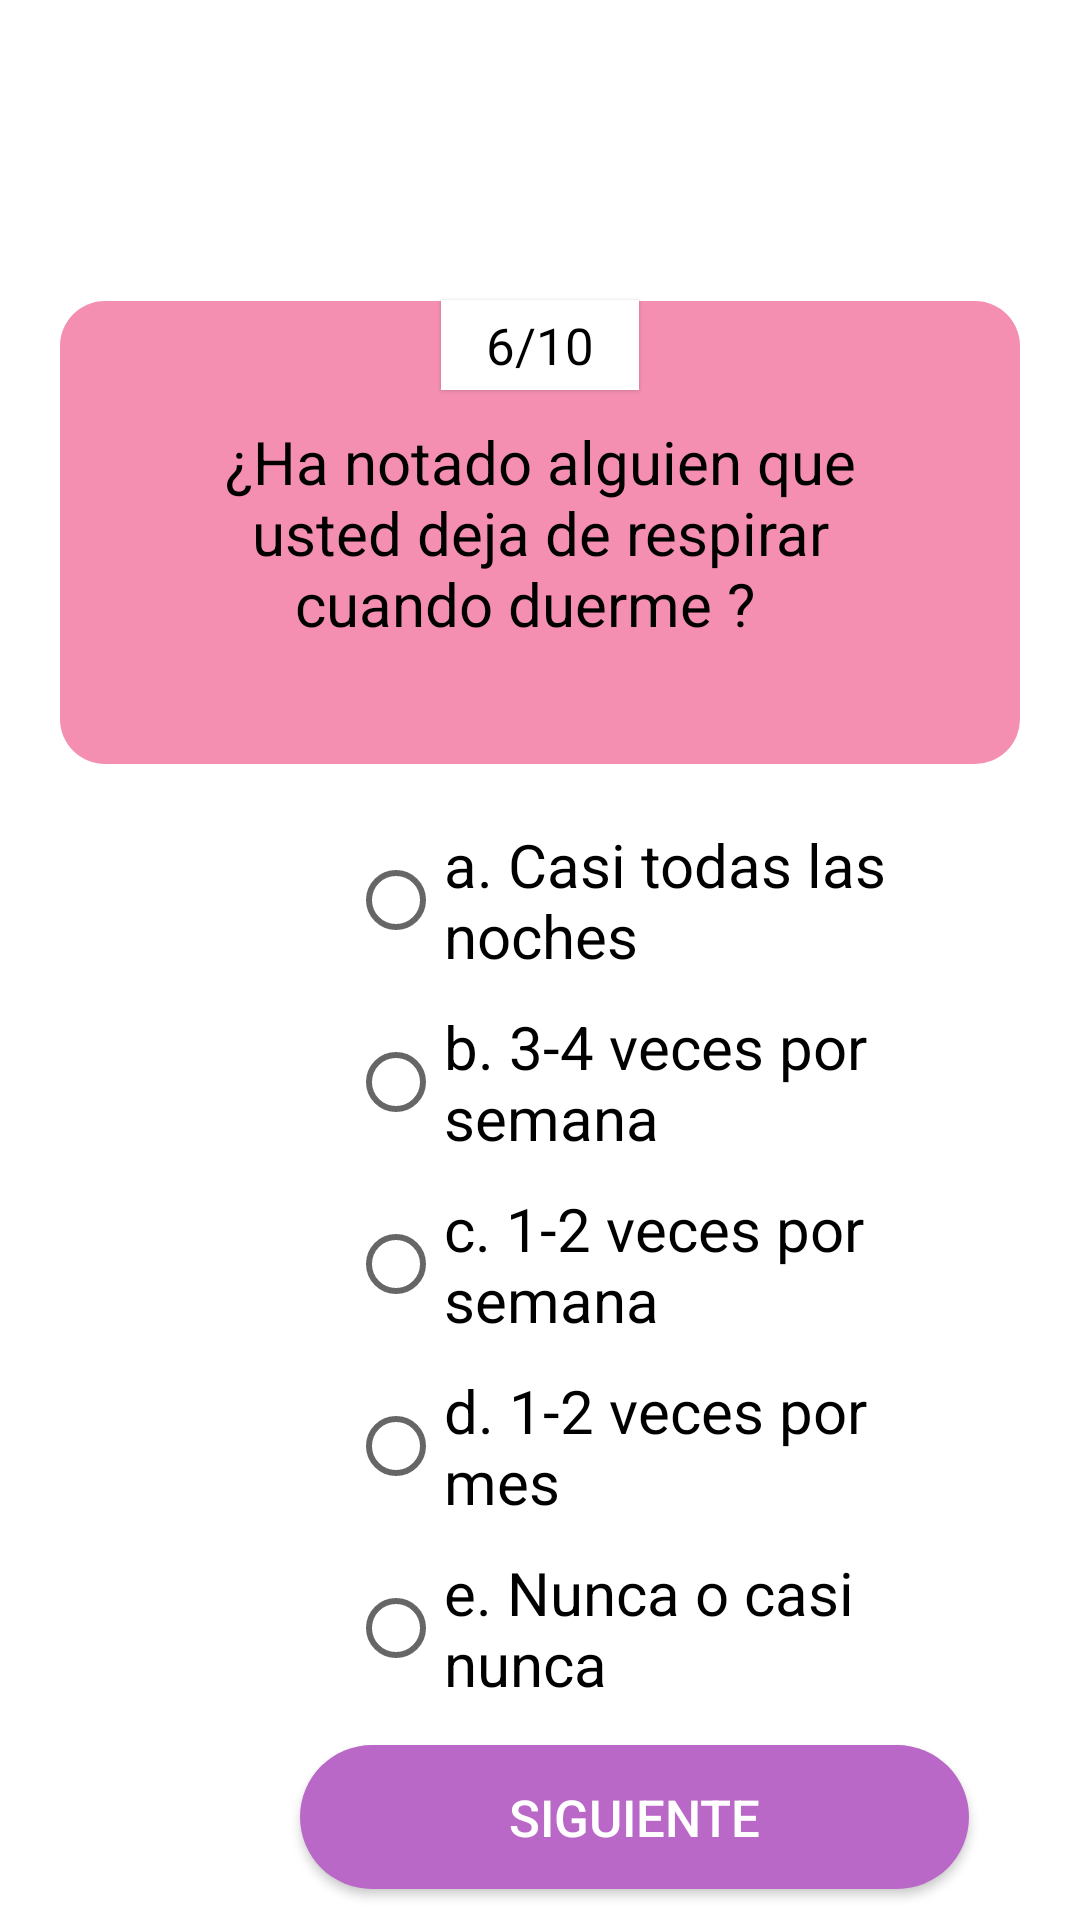

This screen was rendered from an Android layout file. Write that file and the resources it references.
<!-- AndroidManifest.xml: application theme Theme.EncuestasAppnea -->
<!-- res/layout/activity_segundo_sondeo_sexta_pregunta.xml -->
<?xml version="1.0" encoding="utf-8"?>
<LinearLayout xmlns:android="http://schemas.android.com/apk/res/android"
    xmlns:app="http://schemas.android.com/apk/res-auto"
    xmlns:tools="http://schemas.android.com/tools"
    android:layout_width="match_parent"
    android:layout_height="match_parent"
    android:orientation="vertical"
    tools:context=".SegundoSondeoSextaPregunta">

    <TextView
        android:layout_width="wrap_content"
        android:layout_height="30dp"
        android:layout_gravity="center"
        android:paddingStart="15dp"
        android:paddingEnd="15dp"
        android:layout_marginTop="100dp"
        android:elevation="1dp"
        android:gravity="center"
        android:background="@color/white"
        android:textColor="@color/black"
        android:textSize="17sp"
        android:text="6/10"
        />

    <TextView
        android:layout_width="match_parent"
        android:layout_height="wrap_content"
        android:layout_marginStart="20dp"
        android:layout_marginEnd="20dp"
        android:layout_marginTop="-30dp"
        android:gravity="center"
        android:padding="40dp"
        android:minHeight="100dp"
        android:textColor="@color/black"
        android:textSize="20sp"
        android:background="@drawable/recuadro"
        android:text="¿Ha notado alguien que usted deja de respirar cuando duerme ?  "
        />

    <RadioGroup
        android:layout_width="match_parent"
        android:layout_height="317dp">

        <RadioButton
            android:layout_width="208dp"
            android:layout_height="wrap_content"
            android:layout_marginStart="116dp"
            android:layout_marginTop="20dp"
            android:layout_marginEnd="50dp"
            android:textSize="20sp"
            android:text="a. Casi todas las noches" />

        <RadioButton
            android:layout_width="210dp"
            android:layout_height="wrap_content"
            android:layout_marginStart="116dp"
            android:layout_marginTop="10dp"
            android:layout_marginEnd="50dp"
            android:textSize="20sp"
            android:text="b. 3-4 veces por semana" />

        <RadioButton
            android:layout_width="211dp"
            android:layout_height="wrap_content"
            android:layout_marginStart="116dp"
            android:layout_marginTop="10dp"
            android:layout_marginEnd="50dp"
            android:textSize="20sp"
            android:text="c. 1-2 veces por semana " />

        <RadioButton
            android:layout_width="210dp"
            android:layout_height="wrap_content"
            android:layout_marginStart="116dp"
            android:layout_marginTop="10dp"
            android:layout_marginEnd="50dp"
            android:textSize="20sp"
            android:text="d. 1-2 veces por mes " />

        <RadioButton
            android:layout_width="211dp"
            android:layout_height="wrap_content"
            android:layout_marginStart="116dp"
            android:layout_marginTop="10dp"
            android:layout_marginEnd="50dp"
            android:textSize="20sp"
            android:text="e. Nunca o casi nunca " />

    </RadioGroup>

    <androidx.appcompat.widget.AppCompatButton
        android:layout_width="223dp"
        android:layout_height="wrap_content"
        android:layout_marginStart="100dp"
        android:layout_marginTop="10dp"
        android:layout_marginEnd="100dp"
        android:background="@drawable/boton"
        android:onClick="btn_segundo_sondeo_septima_pregunta"
        android:text="Siguiente"
        android:textColor="@color/white"
        android:textSize="17sp" />

</LinearLayout>
<!-- resources referenced by this layout -->
<resources>
  <!-- drawable boton (drawable) -->
  <?xml version="1.0" encoding="utf-8"?>
  <shape xmlns:android="http://schemas.android.com/apk/res/android"
      android:shape="rectangle">
  
      <solid
          android:color="#BA68C8"
          />
  
      <corners
          android:radius="25dp"
          />
  
  </shape>
  <!-- drawable recuadro (drawable) -->
  <?xml version="1.0" encoding="utf-8"?>
  <shape xmlns:android="http://schemas.android.com/apk/res/android"
      android:shape="rectangle">
  
      <solid android:color="#F48FB1"/>
      <corners android:radius="15dp"/>
  
  </shape>
  <style name="Theme.EncuestasAppnea" parent="Theme.MaterialComponents.DayNight.DarkActionBar">
          
          <item name="colorPrimary">@color/purple_500</item>
          <item name="colorPrimaryVariant">@color/purple_700</item>
          <item name="colorOnPrimary">@color/white</item>
          
          <item name="colorSecondary">@color/teal_200</item>
          <item name="colorSecondaryVariant">@color/teal_700</item>
          <item name="colorOnSecondary">@color/black</item>
          
          <item name="android:statusBarColor" tools:targetApi="l">?attr/colorPrimaryVariant</item>
          
      </style>
  <!-- not gathered from this repository: default colours our renderer supplied (Android Studio template values) -->
  <color name="purple_500">#FF6200EE</color>
  <color name="purple_700">#FF3700B3</color>
  <color name="teal_200">#FF03DAC5</color>
  <color name="teal_700">#FF018786</color>
  <color name="black">#FF000000</color>
  <color name="white">#FFFFFFFF</color>
</resources>
